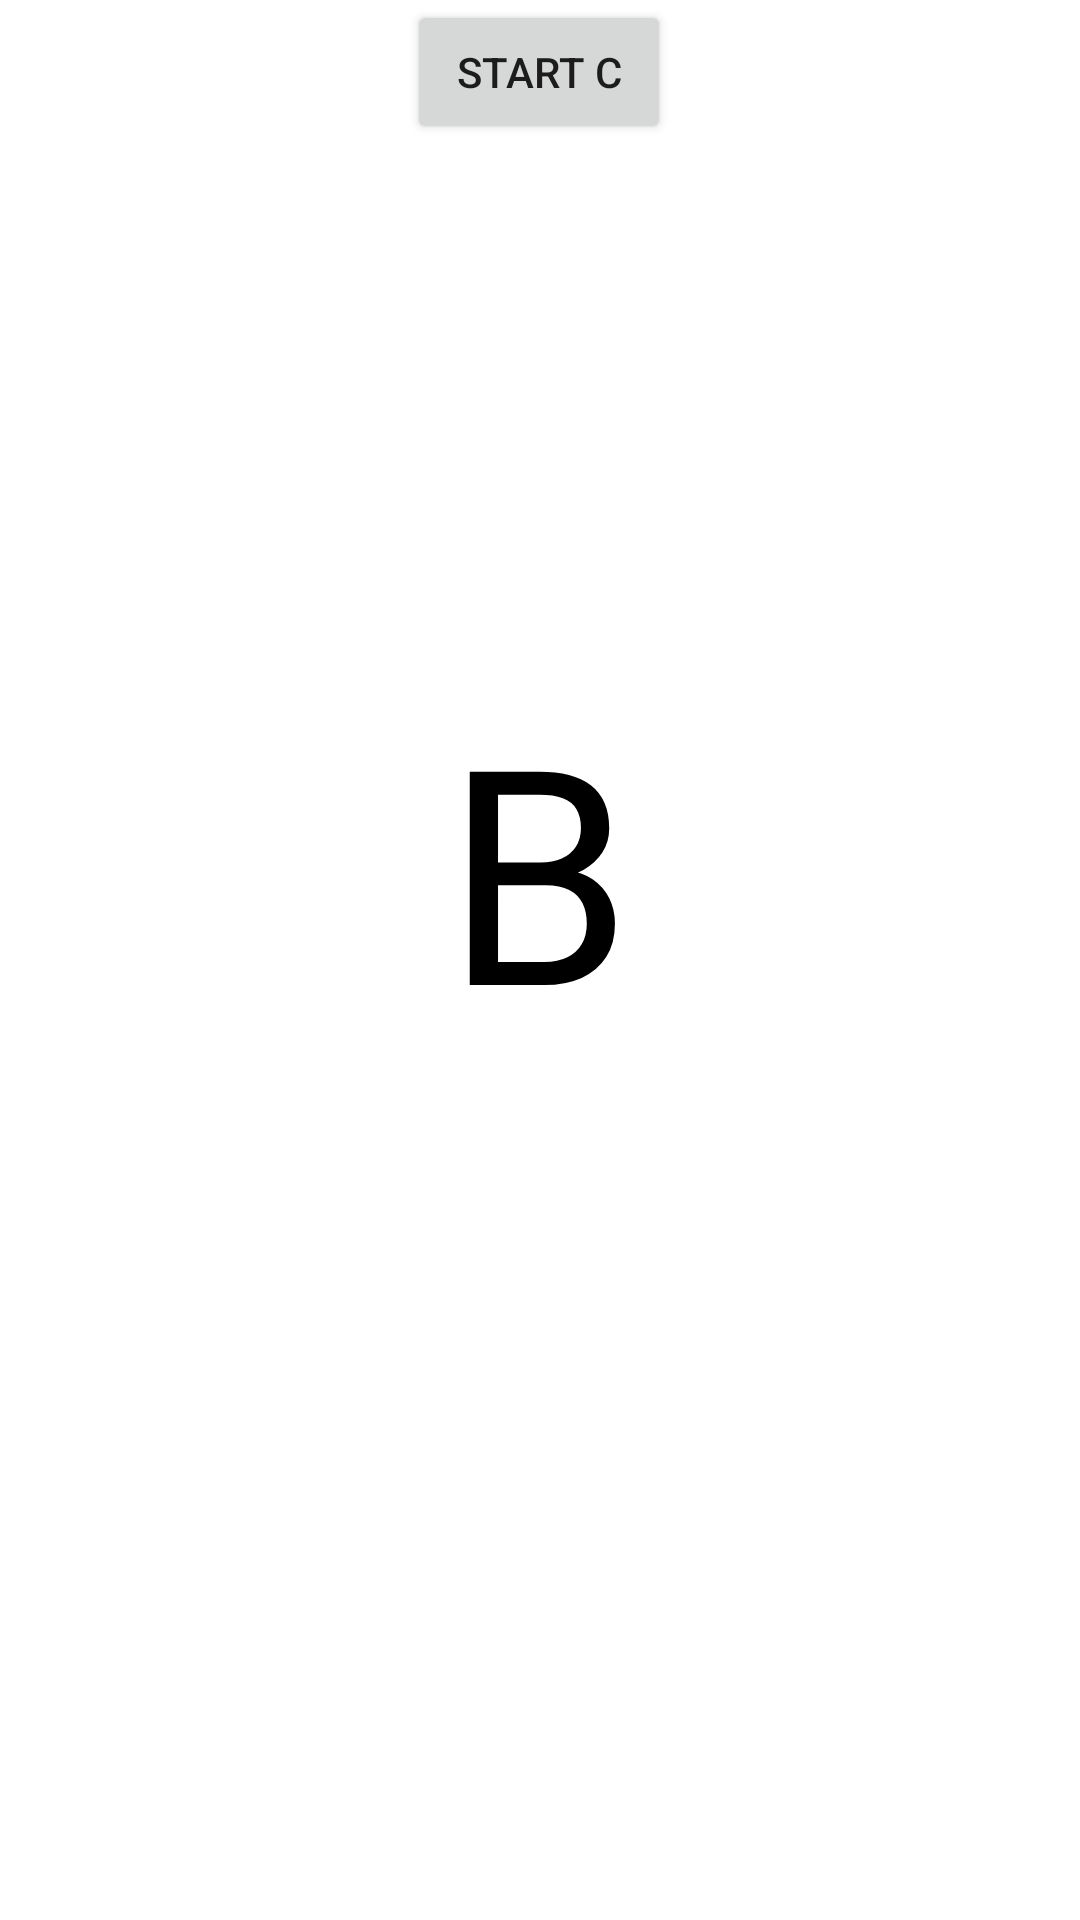

Reconstruct the res/layout file that produces this screen, plus the resources it refers to.
<!-- AndroidManifest.xml: application theme Theme.Urok34 -->
<!-- res/layout/activity_b.xml -->
<?xml version="1.0" encoding="utf-8"?>
<androidx.constraintlayout.widget.ConstraintLayout xmlns:android="http://schemas.android.com/apk/res/android"
    xmlns:app="http://schemas.android.com/apk/res-auto"
    xmlns:tools="http://schemas.android.com/tools"
    android:layout_width="match_parent"
    android:layout_height="match_parent"
    tools:context=".ActivityB">
    <TextView
        android:id="@+id/tV2"
        android:layout_width="wrap_content"
        android:layout_height="wrap_content"
        android:text="@string/b"
        android:textColor="@color/black"
        android:textSize="100sp"

        app:layout_constraintBottom_toBottomOf="parent"
        app:layout_constraintEnd_toEndOf="parent"
        app:layout_constraintHorizontal_bias="0.498"
        app:layout_constraintStart_toStartOf="parent"
        app:layout_constraintTop_toTopOf="parent"
        app:layout_constraintVertical_bias="0.439" />

    <Button
        android:id="@+id/BtnStrC"
        android:layout_width="wrap_content"
        android:layout_height="wrap_content"
        android:text="@string/start_c"
        app:layout_constraintEnd_toEndOf="@+id/tV2"
        app:layout_constraintStart_toStartOf="@+id/tV2"
        tools:layout_editor_absoluteY="484dp" />


</androidx.constraintlayout.widget.ConstraintLayout>
<!-- resources referenced by this layout -->
<resources>
  <string name="b">B</string>
  <string name="start_c">Start C</string>
  <style name="Theme.Urok34" parent="Theme.MaterialComponents.DayNight.DarkActionBar">
          
          <item name="colorPrimary">@color/purple_500</item>
          <item name="colorPrimaryVariant">@color/purple_700</item>
          <item name="colorOnPrimary">@color/white</item>
          
          <item name="colorSecondary">@color/teal_200</item>
          <item name="colorSecondaryVariant">@color/teal_700</item>
          <item name="colorOnSecondary">@color/black</item>
          
          <item name="android:statusBarColor" tools:targetApi="l">?attr/colorPrimaryVariant</item>
          
      </style>
  <!-- not gathered from this repository: default colours our renderer supplied (Android Studio template values) -->
  <color name="purple_500">#FF6200EE</color>
  <color name="purple_700">#FF3700B3</color>
  <color name="teal_200">#FF03DAC5</color>
  <color name="teal_700">#FF018786</color>
  <color name="black">#FF000000</color>
  <color name="white">#FFFFFFFF</color>
</resources>
